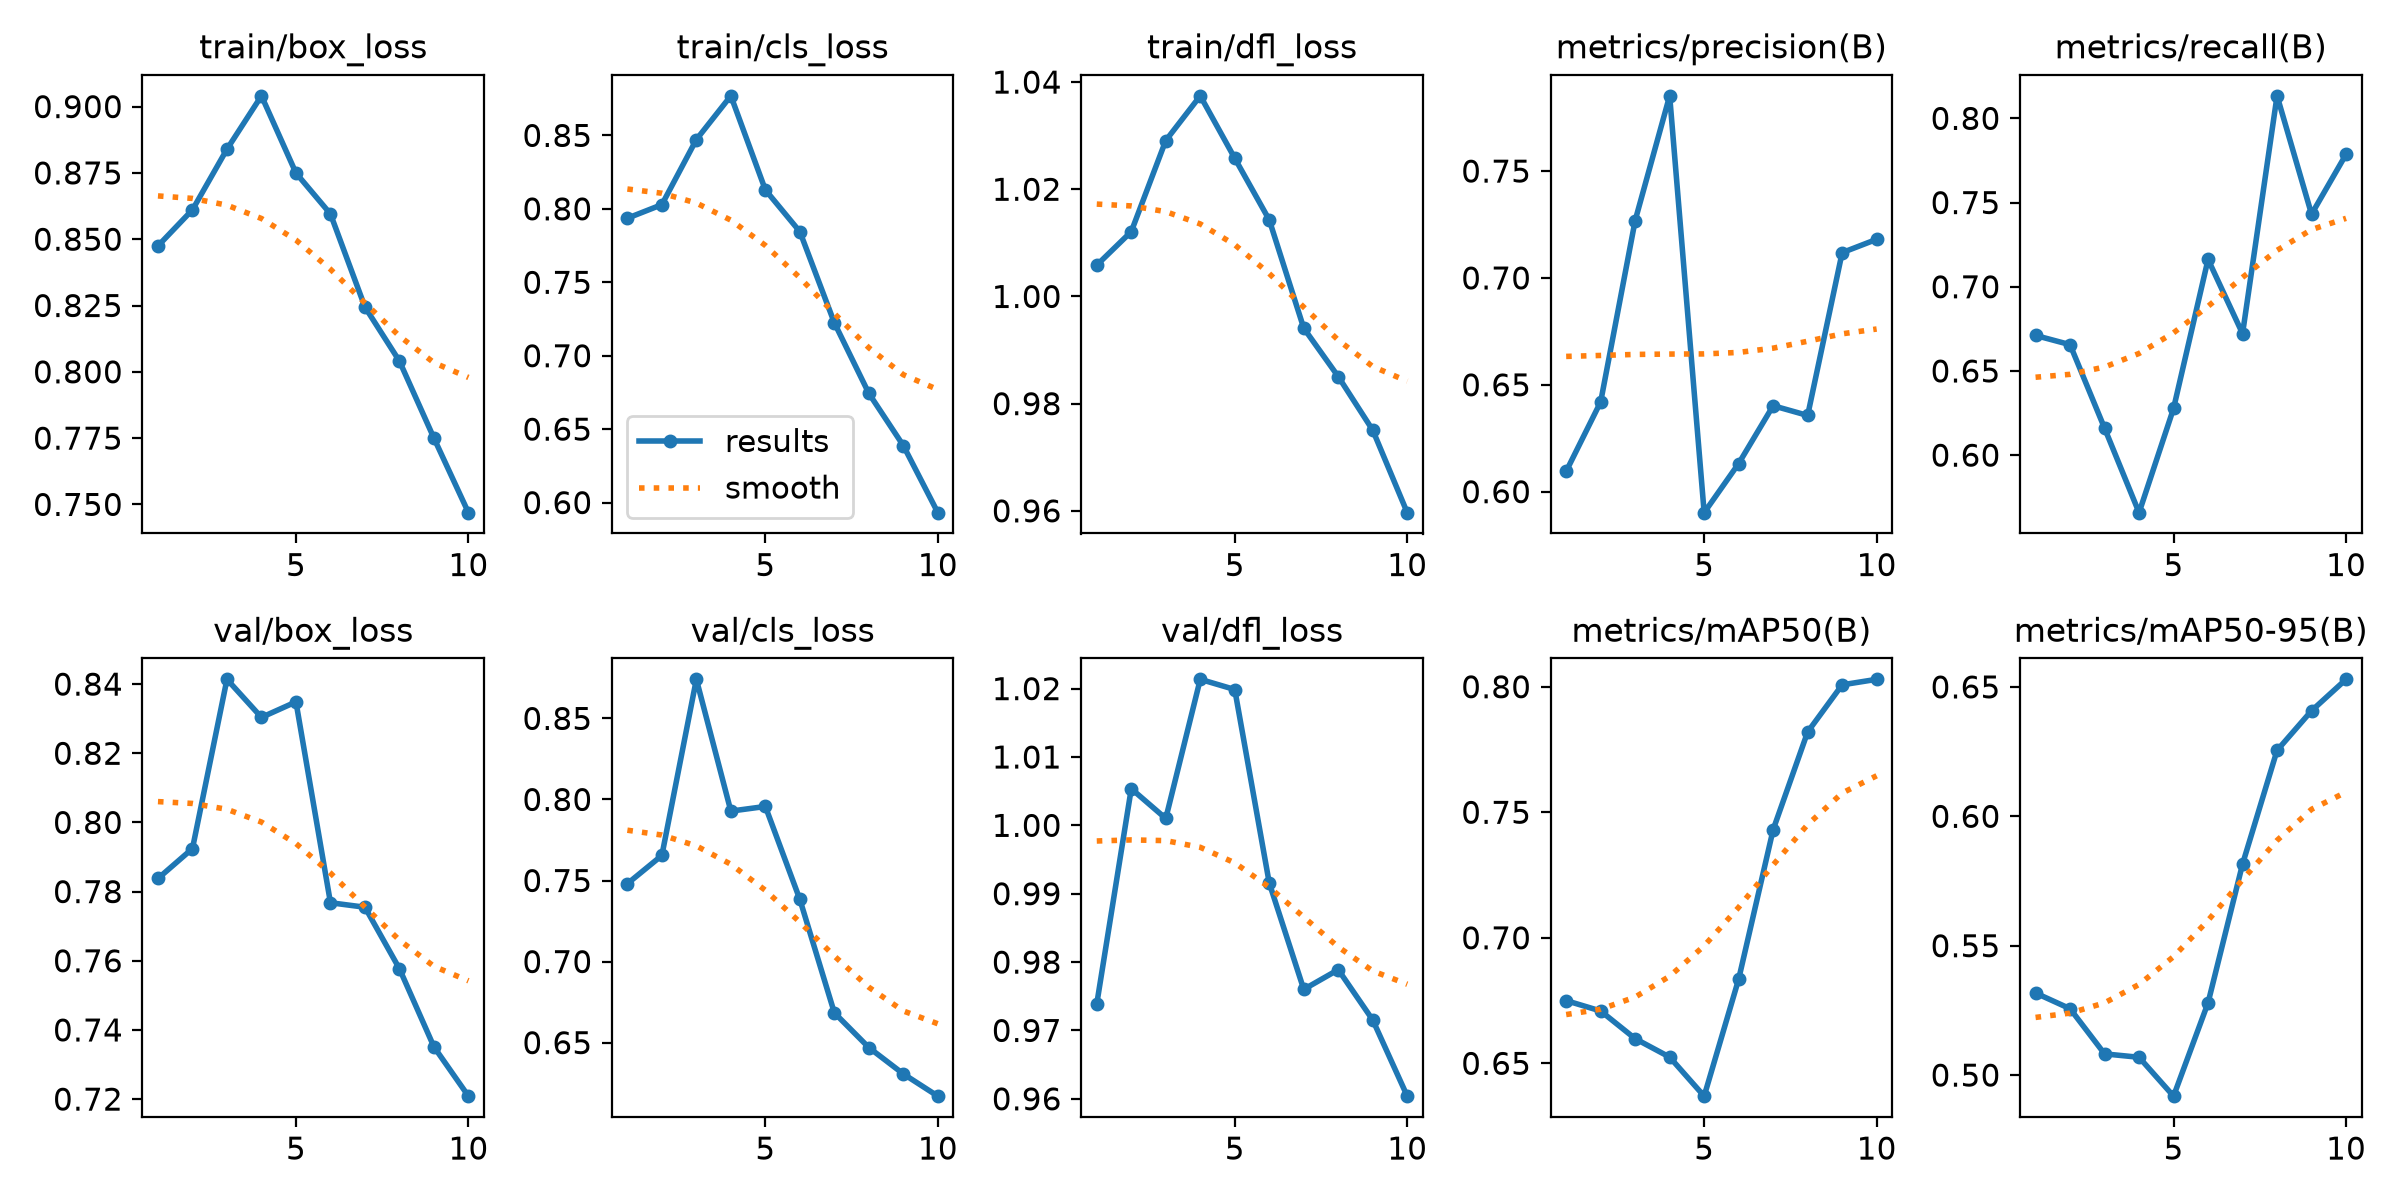

The data file committed next to this chart (first rows):
epoch, time, train/box_loss, train/cls_loss, train/dfl_loss, metrics/precision(B), metrics/recall(B), metrics/mAP50(B), metrics/mAP50-95(B), val/box_loss, val/cls_loss, val/dfl_loss, lr/pg0, lr/pg1, lr/pg2
1, 526.1, 0.8475, 0.7936, 1.006, 0.6095, 0.6711, 0.675, 0.5317, 0.7838, 0.748, 0.9739, 0.003327, 0.003327, 0.07006
2, 1028, 0.8611, 0.8029, 1.012, 0.642, 0.6656, 0.6708, 0.5256, 0.7924, 0.7655, 1.005, 0.006001, 0.006001, 0.0394
3, 1531, 0.8839, 0.8472, 1.029, 0.7269, 0.616, 0.6598, 0.5082, 0.8414, 0.8741, 1.001, 0.008015, 0.008015, 0.008078
4, 2102, 0.9041, 0.877, 1.037, 0.7852, 0.5658, 0.6525, 0.5069, 0.8304, 0.7928, 1.021, 0.00703, 0.00703, 0.00703
5, 2625, 0.875, 0.8129, 1.026, 0.5902, 0.6277, 0.6369, 0.4919, 0.8349, 0.7957, 1.02, 0.00604, 0.00604, 0.00604
6, 3129, 0.8595, 0.7845, 1.014, 0.6132, 0.7162, 0.6835, 0.5279, 0.7768, 0.7383, 0.9916, 0.00505, 0.00505, 0.00505
7, 3627, 0.8244, 0.7224, 0.9941, 0.6402, 0.6722, 0.7431, 0.5816, 0.7755, 0.6684, 0.976, 0.00406, 0.00406, 0.00406
8, 4120, 0.804, 0.6744, 0.985, 0.6357, 0.8134, 0.782, 0.6255, 0.7577, 0.647, 0.9789, 0.00307, 0.00307, 0.00307
9, 4623, 0.775, 0.6388, 0.975, 0.7118, 0.7431, 0.8008, 0.6408, 0.7351, 0.6307, 0.9715, 0.00208, 0.00208, 0.00208
10, 5131, 0.7469, 0.5931, 0.9597, 0.7181, 0.7786, 0.803, 0.6529, 0.7208, 0.617, 0.9604, 0.00109, 0.00109, 0.00109
